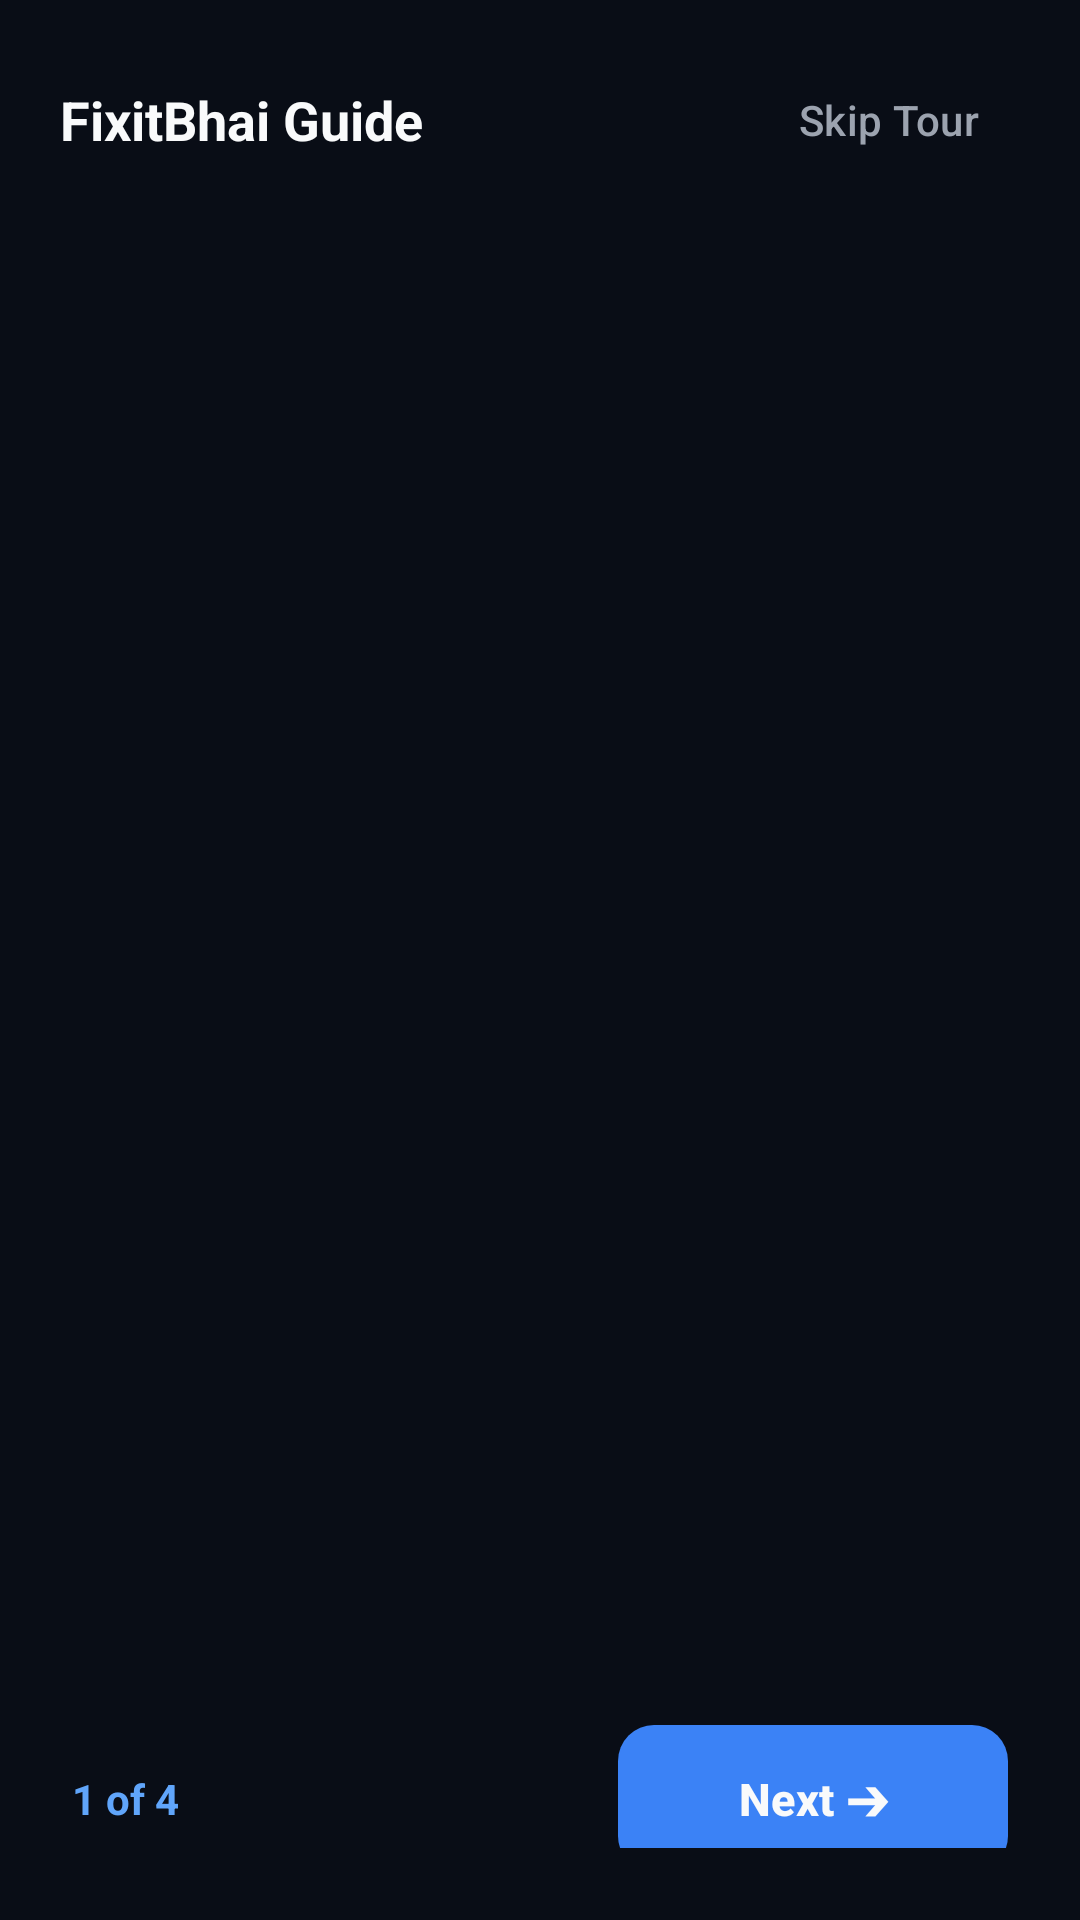

The Android layout XML behind this screen, and the referenced resources:
<!-- AndroidManifest.xml: application theme Theme.FixitBhai -->
<!-- res/layout/activity_intro.xml -->
<?xml version="1.0" encoding="utf-8"?>
<androidx.constraintlayout.widget.ConstraintLayout xmlns:android="http://schemas.android.com/apk/res/android"
    xmlns:app="http://schemas.android.com/apk/res-auto"
    xmlns:tools="http://schemas.android.com/tools"
    android:layout_width="match_parent"
    android:layout_height="match_parent"
    android:background="@color/bg_dark"
    tools:context=".IntroActivity">

    
    <LinearLayout
        android:id="@+id/topBar"
        android:layout_width="match_parent"
        android:layout_height="wrap_content"
        android:gravity="center_vertical"
        android:paddingHorizontal="20dp"
        android:paddingTop="16dp"
        app:layout_constraintTop_toTopOf="parent">

        <TextView
            android:layout_width="0dp"
            android:layout_height="wrap_content"
            android:layout_weight="1"
            android:text="@string/intro_title"
            android:textColor="@color/text_primary"
            android:textSize="18sp"
            android:textStyle="bold" />

        <com.google.android.material.button.MaterialButton
            android:id="@+id/btnSkipIntro"
            style="@style/Widget.Material3.Button.TextButton"
            android:layout_width="wrap_content"
            android:layout_height="wrap_content"
            android:text="@string/intro_skip"
            android:textColor="@color/text_secondary"
            android:textSize="14sp" />
    </LinearLayout>

    
    <androidx.viewpager2.widget.ViewPager2
        android:id="@+id/viewPagerIntro"
        android:layout_width="match_parent"
        android:layout_height="0dp"
        android:layout_marginVertical="8dp"
        app:layout_constraintBottom_toTopOf="@id/bottomNavigation"
        app:layout_constraintTop_toBottomOf="@id/topBar" />

    
    <RelativeLayout
        android:id="@+id/bottomNavigation"
        android:layout_width="match_parent"
        android:layout_height="wrap_content"
        android:paddingHorizontal="24dp"
        android:paddingBottom="24dp"
        app:layout_constraintBottom_toBottomOf="parent">

        <TextView
            android:id="@+id/tvStepIndicator"
            android:layout_width="wrap_content"
            android:layout_height="wrap_content"
            android:layout_alignParentStart="true"
            android:layout_centerVertical="true"
            android:text="1 of 4"
            android:textColor="@color/accent_blue"
            android:textSize="14sp"
            android:textStyle="bold" />

        <com.google.android.material.button.MaterialButton
            android:id="@+id/btnNextIntro"
            style="@style/SleekPrimaryButton"
            android:layout_width="wrap_content"
            android:layout_height="wrap_content"
            android:layout_alignParentEnd="true"
            android:layout_centerVertical="true"
            android:minWidth="130dp"
            android:text="Next ➔" />
    </RelativeLayout>

</androidx.constraintlayout.widget.ConstraintLayout>
<!-- resources referenced by this layout -->
<resources>
  <color name="accent_blue">#60A5FA</color>
  <color name="bg_dark">#090D16</color>
  <color name="text_primary">#F9FAFB</color>
  <color name="text_secondary">#9CA3AF</color>
  <string name="intro_skip">Skip Tour</string>
  <string name="intro_title">FixitBhai Guide</string>
  <style name="SleekPrimaryButton" parent="Widget.Material3.Button">
          <item name="backgroundTint">@color/primary_blue</item>
          <item name="android:textColor">@color/text_primary</item>
          <item name="android:textSize">15sp</item>
          <item name="android:textStyle">bold</item>
          <item name="cornerRadius">12dp</item>
          <item name="android:paddingTop">14dp</item>
          <item name="android:paddingBottom">14dp</item>
      </style>
  <style name="Theme.FixitBhai" parent="Theme.Material3.DayNight.NoActionBar">
          
          <item name="colorPrimary">@color/primary_blue</item>
          <item name="colorOnPrimary">@color/text_primary</item>
          <item name="colorPrimaryContainer">@color/surface_variant</item>
          <item name="colorOnPrimaryContainer">@color/text_primary</item>
  
          
          <item name="colorSecondary">@color/accent_blue</item>
          <item name="colorOnSecondary">@color/text_primary</item>
  
          
          <item name="android:windowBackground">@color/bg_dark</item>
          <item name="colorSurface">@color/surface_dark</item>
          <item name="colorOnSurface">@color/text_primary</item>
          <item name="colorSurfaceVariant">@color/surface_container</item>
          <item name="colorOnSurfaceVariant">@color/text_secondary</item>
  
          
          <item name="elevationOverlayEnabled">false</item>
  
          
          <item name="android:statusBarColor">@color/bg_dark</item>
          <item name="android:navigationBarColor">@color/bg_dark</item>
  
          
          <item name="materialCardViewStyle">@style/SleekCardStyle</item>
      </style>
  <color name="primary_blue">#3B82F6</color>
  <color name="surface_variant">#1F2937</color>
  <color name="surface_dark">#111827</color>
  <color name="surface_container">#131C2E</color>
  <style name="SleekCardStyle" parent="Widget.Material3.CardView.Filled">
          <item name="cardBackgroundColor">@color/surface_dark</item>
          <item name="cardCornerRadius">18dp</item>
          <item name="strokeColor">@color/card_stroke</item>
          <item name="strokeWidth">1dp</item>
      </style>
  <color name="card_stroke">#1F2937</color>
</resources>
